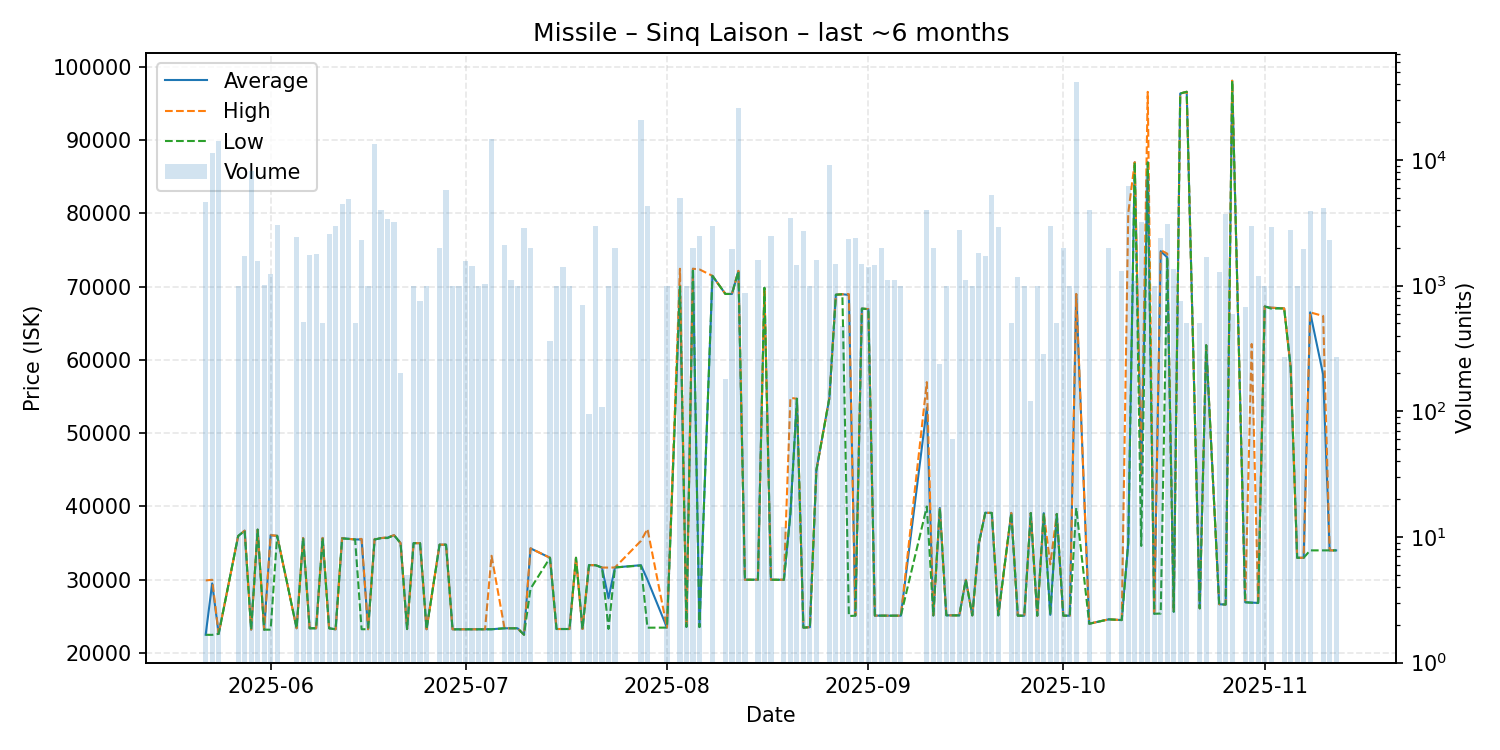

Data behind this chart, as committed beside it:
date, average, highest, lowest, order_count, volume
2025-05-22, 22500, 29910, 22490, 6, 4650
2025-05-23, 29500, 30000, 22480, 16, 11328
2025-05-24, 22630, 22630, 22620, 10, 14183
2025-05-27, 35970, 35970, 35970, 1, 1000
2025-05-28, 36700, 36700, 36700, 6, 1730
2025-05-29, 23200, 23200, 23200, 9, 8102
2025-05-30, 36840, 36840, 36840, 4, 1584
2025-05-31, 23190, 23190, 23190, 2, 1008
2025-06-01, 36070, 36080, 23190, 3, 1228
2025-06-02, 36000, 36000, 36000, 6, 3029
2025-06-05, 23380, 23380, 23380, 3, 2428
2025-06-06, 35700, 35700, 35700, 2, 513
2025-06-07, 23380, 23380, 23380, 4, 1750
2025-06-08, 23380, 23380, 23380, 3, 1800
2025-06-09, 35710, 35710, 35710, 2, 500
2025-06-10, 23380, 23380, 23380, 4, 2600
2025-06-11, 23240, 23240, 23240, 4, 3000
2025-06-12, 35690, 35700, 35630, 7, 4490
2025-06-13, 35580, 35580, 35580, 7, 4872
2025-06-14, 35500, 35500, 35500, 1, 500
2025-06-15, 35500, 35580, 23250, 5, 2308
2025-06-16, 23250, 23250, 23250, 1, 1000
2025-06-17, 35490, 35570, 35490, 6, 13451
2025-06-18, 35690, 35690, 35690, 7, 4005
2025-06-19, 35750, 35790, 35690, 5, 3391
2025-06-20, 36080, 36080, 36080, 4, 3200
2025-06-21, 35000, 35000, 35000, 1, 200
2025-06-22, 23270, 23270, 23270, 1, 5
2025-06-23, 35000, 35000, 35000, 2, 1001
2025-06-24, 34990, 34990, 34990, 1, 750
2025-06-25, 23250, 23250, 23250, 3, 1000
2025-06-27, 34790, 34790, 34790, 2, 2000
2025-06-28, 34790, 34790, 34790, 9, 5728
2025-06-29, 23240, 23240, 23240, 2, 1000
2025-06-30, 23240, 23240, 23240, 1, 1000
2025-07-01, 23250, 23250, 23250, 3, 1570
2025-07-02, 23250, 23250, 23250, 2, 1428
2025-07-03, 23250, 23250, 23250, 1, 1000
2025-07-04, 23240, 23240, 23240, 2, 1033
2025-07-05, 23250, 33270, 23240, 21, 14663
2025-07-07, 23380, 23380, 23380, 3, 2120
2025-07-08, 23380, 23380, 23380, 2, 1108
2025-07-09, 23380, 23380, 23380, 2, 1000
2025-07-10, 22500, 22500, 22500, 4, 2875
2025-07-11, 34285, 34290, 28780, 3, 2000
2025-07-14, 33000, 33000, 33000, 2, 360
2025-07-15, 23280, 23280, 23280, 1, 1000
2025-07-16, 23280, 23280, 23280, 3, 1406
2025-07-17, 23280, 23280, 23280, 1, 1000
2025-07-18, 33000, 33000, 33000, 1, 1
2025-07-19, 23280, 23280, 23280, 3, 704
2025-07-20, 32000, 32000, 32000, 1, 96
2025-07-21, 31990, 31990, 31990, 3, 3001
2025-07-22, 31670, 31670, 31670, 1, 108
2025-07-23, 27475, 31660, 23290, 2, 1000
2025-07-24, 31680, 31680, 31680, 3, 2008
2025-07-28, 31990, 35310, 31940, 24, 21000
2025-07-29, 30000, 36930, 23460, 7, 4290
2025-08-01, 23470, 23470, 23470, 2, 1000
2025-08-03, 70000, 72440, 69990, 4, 4961
... 83 more rows
